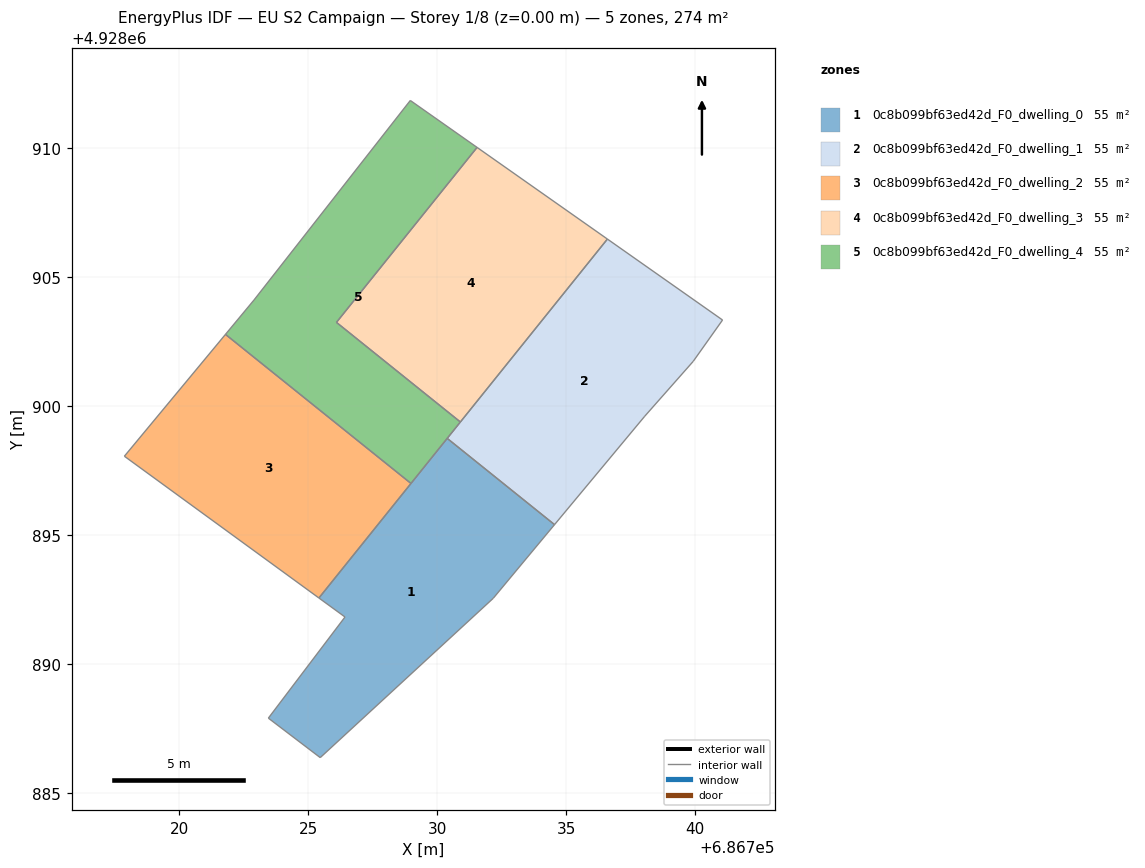
=== STOREY PLAN SPEC (per zone: floor XY polygon, exterior-wall plan segments, windows/doors) ===
zone 1: 0c8b099bf63ed42d_F0_dwelling_0  (54.8 m²)
  floor: (686734.54, 4928895.41) (686732.17, 4928892.55) (686725.46, 4928886.38) (686723.45, 4928887.91) (686726.42, 4928891.83) (686725.41, 4928892.56) (686730.38, 4928898.75)
  interior walls: 8
zone 2: 0c8b099bf63ed42d_F0_dwelling_1  (54.8 m²)
  floor: (686741.05, 4928903.34) (686739.92, 4928901.73) (686738.04, 4928899.61) (686734.54, 4928895.41) (686730.38, 4928898.75) (686736.59, 4928906.47)
  interior walls: 7
zone 3: 0c8b099bf63ed42d_F0_dwelling_2  (54.8 m²)
  floor: (686728.98, 4928897.00) (686725.41, 4928892.56) (686717.87, 4928898.06) (686721.79, 4928902.78)
  interior walls: 4
zone 4: 0c8b099bf63ed42d_F0_dwelling_3  (54.8 m²)
  floor: (686736.59, 4928906.47) (686730.89, 4928899.38) (686726.09, 4928903.24) (686731.54, 4928910.03)
  interior walls: 4
zone 5: 0c8b099bf63ed42d_F0_dwelling_4  (54.8 m²)
  floor: (686731.54, 4928910.03) (686726.09, 4928903.24) (686730.89, 4928899.38) (686728.98, 4928897.00) (686721.79, 4928902.78) (686722.89, 4928904.11) (686728.95, 4928911.84)
  interior walls: 8

=== DERIVED (storey summary) ===
Building: EU S2 Campaign
Storey: 1 of 8  (floor level z = 0.00 m)
Storey gross floor area: 274.1 m²
Zones on this storey: 5
  - 0c8b099bf63ed42d_F0_dwelling_0: floor 54.8 m²
  - 0c8b099bf63ed42d_F0_dwelling_1: floor 54.8 m²
  - 0c8b099bf63ed42d_F0_dwelling_2: floor 54.8 m²
  - 0c8b099bf63ed42d_F0_dwelling_3: floor 54.8 m²
  - 0c8b099bf63ed42d_F0_dwelling_4: floor 54.8 m²
Zone adjacency (shared interzone walls):
  - 0c8b099bf63ed42d_F0_dwelling_0 ↔ 0c8b099bf63ed42d_F0_dwelling_1
  - 0c8b099bf63ed42d_F0_dwelling_0 ↔ 0c8b099bf63ed42d_F0_dwelling_2
  - 0c8b099bf63ed42d_F0_dwelling_0 ↔ 0c8b099bf63ed42d_F0_dwelling_4
  - 0c8b099bf63ed42d_F0_dwelling_1 ↔ 0c8b099bf63ed42d_F0_dwelling_3
  - 0c8b099bf63ed42d_F0_dwelling_1 ↔ 0c8b099bf63ed42d_F0_dwelling_4
  - 0c8b099bf63ed42d_F0_dwelling_2 ↔ 0c8b099bf63ed42d_F0_dwelling_4
  - 0c8b099bf63ed42d_F0_dwelling_3 ↔ 0c8b099bf63ed42d_F0_dwelling_4